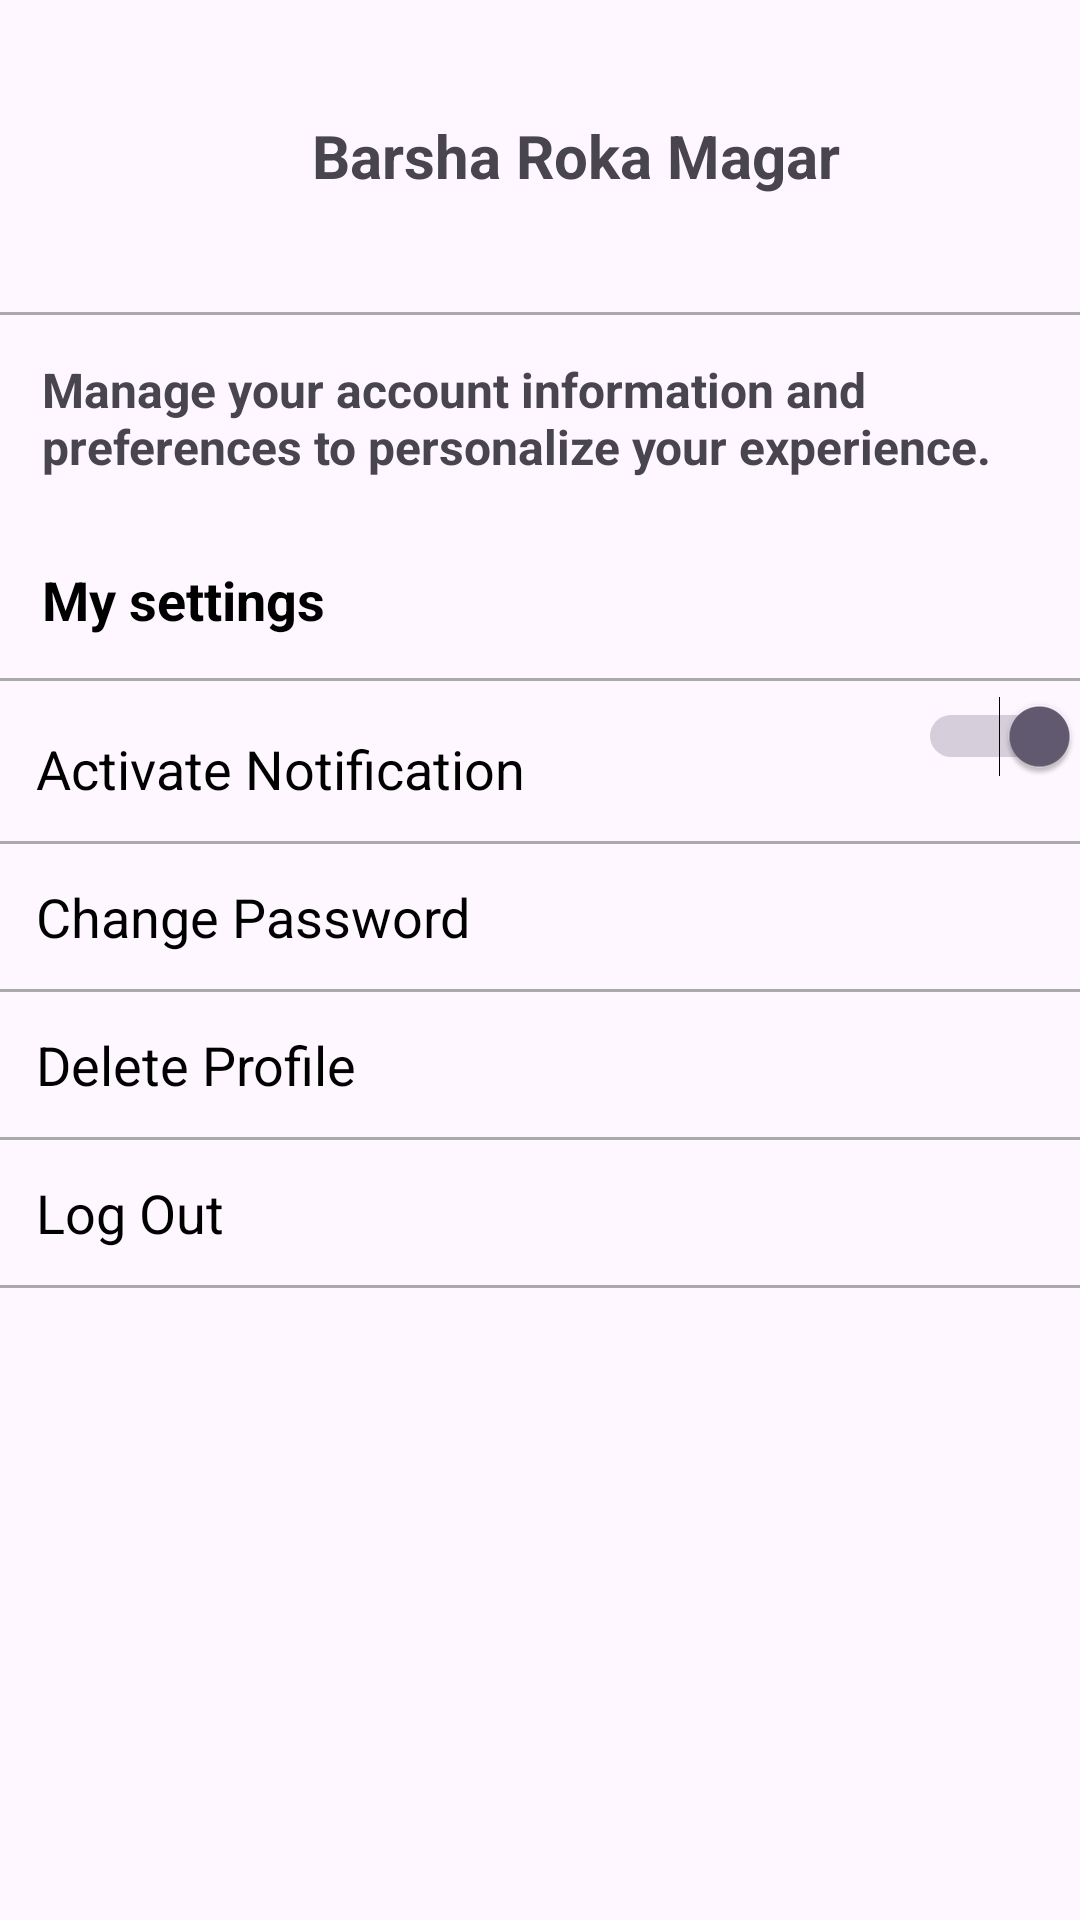

Android layout source for this screen:
<!-- AndroidManifest.xml: application theme Theme.SocialTrailsApp -->
<!-- res/layout/activity_user_setting.xml -->
<?xml version="1.0" encoding="utf-8"?>
<LinearLayout
    xmlns:android="http://schemas.android.com/apk/res/android"
    android:id="@+id/llSettingsContainer"
    android:layout_width="match_parent"
    android:layout_height="wrap_content"
    android:orientation="vertical"
    >
    <LinearLayout
        android:layout_width="wrap_content"
        android:layout_height="wrap_content"
        android:padding="12dp">

        <ImageView
            android:layout_width="80dp"
            android:layout_height="80dp"
            android:src="@drawable/user"
            android:layout_gravity="center"
            />

        <TextView
            android:id="@+id/txtprofileusername"
            android:layout_width="match_parent"
            android:layout_height="wrap_content"
            android:text="Barsha Roka Magar"
            android:layout_gravity="center"
            android:textSize="20dp"
            android:textStyle="bold"
            android:padding="12dp"/>

    </LinearLayout>

    <View

        android:layout_width="match_parent"
        android:layout_height="1dp"
        android:background="@android:color/darker_gray"/>

    <TextView

        android:layout_width="match_parent"
        android:layout_height="wrap_content"
        android:text="Manage your account information and preferences to personalize your experience."
        android:textSize="16dp"
        android:textStyle="bold"
        android:padding="14dp"/>

    <TextView

        android:layout_width="match_parent"
        android:layout_height="wrap_content"
        android:text="My settings"
        android:textColor="@android:color/black"
        android:textSize="18dp"
        android:textStyle="bold"
        android:padding="14dp"/>

    <View

        android:layout_width="match_parent"
        android:layout_height="1dp"
        android:background="@android:color/darker_gray"/>


    <LinearLayout
        android:layout_width="match_parent"
        android:layout_height="wrap_content"
        android:orientation="horizontal"
        android:layout_marginTop="5dp">

        <TextView
            android:id="@+id/tvNotification"
            android:layout_width="0dp"
            android:layout_height="wrap_content"
            android:layout_weight="1"
            android:text="Activate Notification"
            android:textSize="18sp"
            android:textColor="@android:color/black"
            android:padding="12dp"/>

        <Switch

            android:id="@+id/switchNotify"
            android:layout_width="wrap_content"
            android:layout_height="wrap_content"
            android:layout_gravity="end"
            android:checked="true" />
    </LinearLayout>

    <View

        android:layout_width="match_parent"
        android:layout_height="1dp"
        android:background="@android:color/darker_gray"/>

    <TextView
        android:id="@+id/txtchangepwd"
        android:layout_width="match_parent"
        android:layout_height="wrap_content"
        android:text="Change Password"
        android:textSize="18sp"
        android:textColor="@android:color/black"
        android:padding="12dp"/>

    <View

        android:layout_width="match_parent"
        android:layout_height="1dp"
        android:background="@android:color/darker_gray"/>

    <TextView
        android:id="@+id/txtdelprofile"
        android:layout_width="match_parent"
        android:layout_height="wrap_content"
        android:text="Delete Profile"
        android:textSize="18sp"
        android:textColor="@android:color/black"
        android:padding="12dp"/>

    <View

        android:layout_width="match_parent"
        android:layout_height="1dp"
        android:background="@android:color/darker_gray"/>

    <TextView
        android:id="@+id/txtLogout"
        android:layout_width="match_parent"
        android:layout_height="wrap_content"
        android:text="Log Out"
        android:textSize="18sp"
        android:textColor="@android:color/black"
        android:padding="12dp"/>

    <View
        android:layout_width="match_parent"
        android:layout_height="1dp"
        android:background="@android:color/darker_gray"/>

</LinearLayout>
<!-- resources referenced by this layout -->
<resources>
  <style name="Theme.SocialTrailsApp" parent="Base.Theme.SocialTrailsApp" />
  <style name="Base.Theme.SocialTrailsApp" parent="Theme.Material3.DayNight.NoActionBar">
          
          
      </style>
</resources>
